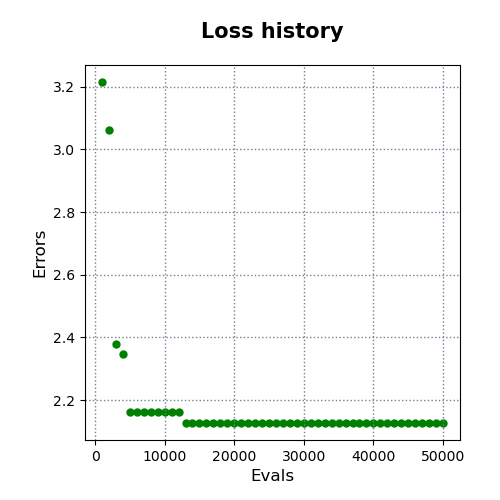

Values plotted in this chart, from the file beside it:
evals, errors
1000, 3.215
2000, 3.063
3000, 2.38
4000, 2.347
5000, 2.162
6000, 2.162
7000, 2.162
8000, 2.162
9000, 2.162
10000, 2.162
11000, 2.162
12000, 2.162
13000, 2.127
14000, 2.127
15000, 2.127
16000, 2.127
17000, 2.127
18000, 2.127
19000, 2.127
20000, 2.127
21000, 2.127
22000, 2.127
23000, 2.127
24000, 2.127
25000, 2.127
26000, 2.127
27000, 2.127
28000, 2.127
29000, 2.127
30000, 2.127
31000, 2.127
32000, 2.127
33000, 2.127
34000, 2.127
35000, 2.127
36000, 2.127
37000, 2.127
38000, 2.127
39000, 2.127
40000, 2.127
41000, 2.127
42000, 2.127
43000, 2.127
44000, 2.127
45000, 2.127
46000, 2.127
47000, 2.127
48000, 2.127
49000, 2.127
50000, 2.127
